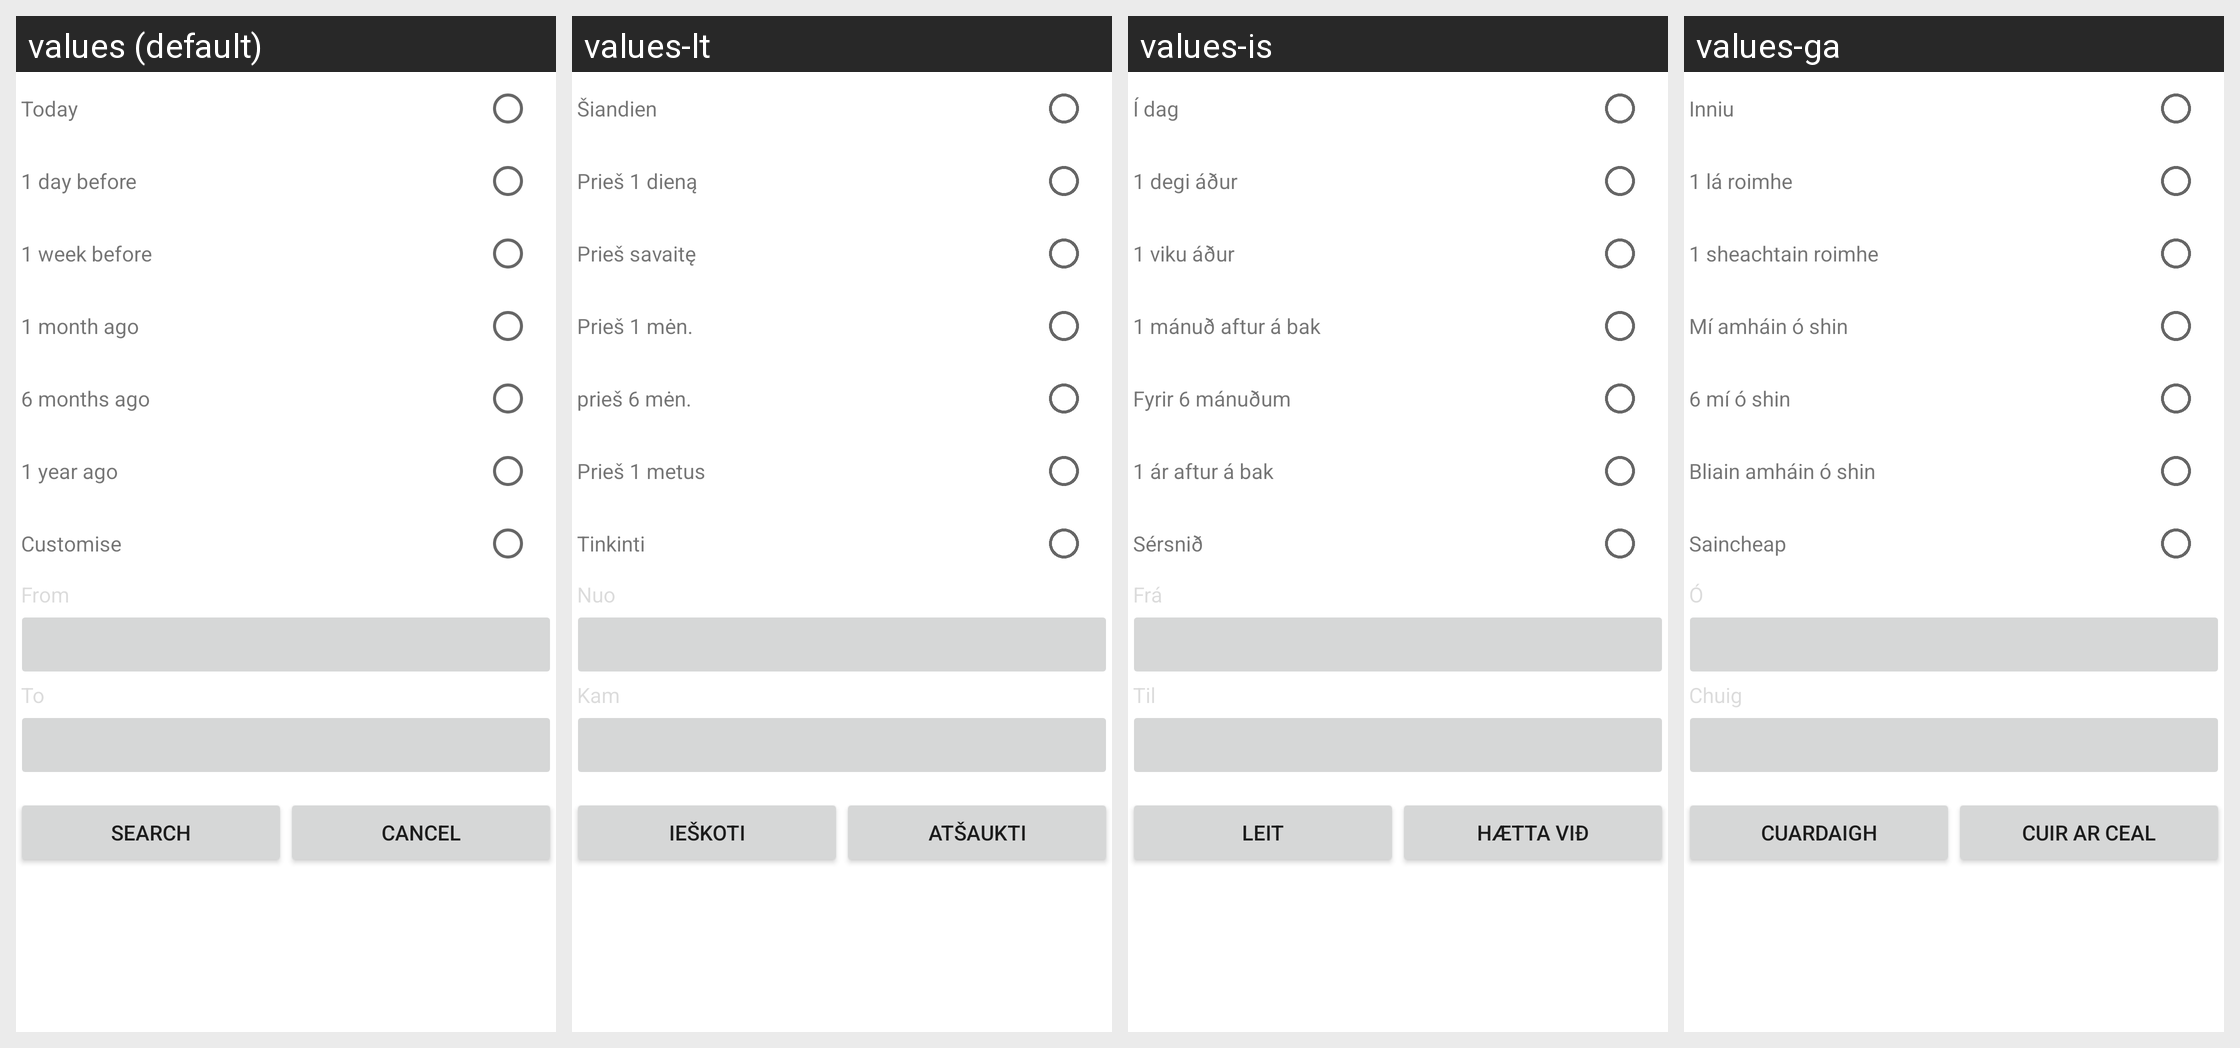

Translations of the strings shown on this Android screen, per locale in the grid:
Android screen res/layout/customize_date1.xml rendered under 4 locales, left to right: values (default), values-lt, values-is, values-ga. Device: Nexus 5 (rendered at 1080×1920; each locale shown at half size, 540×960, under a caption strip naming it); theme Theme.MaterialComponents.DayNight.NoActionBar.
Other locales in the repository, not shown: values-bg, values-cs, values-da, values-de, values-el, values-es, values-es-rUS, values-et, values-fi, values-fr, values-hr, values-hu, values-it, values-kk, values-ko, values-lv, values-mk, values-nl, values-no, values-pl, values-pt, values-pt-rPT, values-ro, values-ru, values-ru-rRU, values-sk, values-sl, values-sr, values-sv, values-tr, values-uk.
Strings drawn on this screen, with the default value and each locale's value (text and hints the layout hard-codes, and strings that could not be matched under every locale, appear in the picture but are not listed):

email_search_date_today
  values: Today
  values-lt: Šiandien
  values-is: Í dag
  values-ga: Inniu

email_search_oneday_before
  values: 1 day before
  values-lt: Prieš 1 dieną
  values-is: 1 degi áður
  values-ga: 1 lá roimhe

email_search_oneweek_before
  values: 1 week before
  values-lt: Prieš savaitę
  values-is: 1 viku áður
  values-ga: 1 sheachtain roimhe

email_search_onemonth_before
  values: 1 month ago
  values-lt: Prieš 1 mėn.
  values-is: 1 mánuð aftur á bak
  values-ga: Mí amháin ó shin

email_search_sixmonths_before
  values: 6 months ago
  values-lt: prieš 6 mėn.
  values-is: Fyrir 6 mánuðum
  values-ga: 6 mí ó shin

email_search_oneyear_before
  values: 1 year ago
  values-lt: Prieš 1 metus
  values-is: 1 ár aftur á bak
  values-ga: Bliain amháin ó shin

email_search_customize
  values: Customise
  values-lt: Tinkinti
  values-is: Sérsnið
  values-ga: Saincheap

email_search_from
  values: From
  values-lt: Nuo
  values-is: Frá
  values-ga: Ó

email_search_to
  values: To
  values-lt: Kam
  values-is: Til
  values-ga: Chuig

search_action
  values: Search
  values-lt: Ieškoti
  values-is: Leit
  values-ga: Cuardaigh

email_search_cancel
  values: Cancel
  values-lt: Atšaukti
  values-is: Hætta við
  values-ga: Cuir ar ceal
